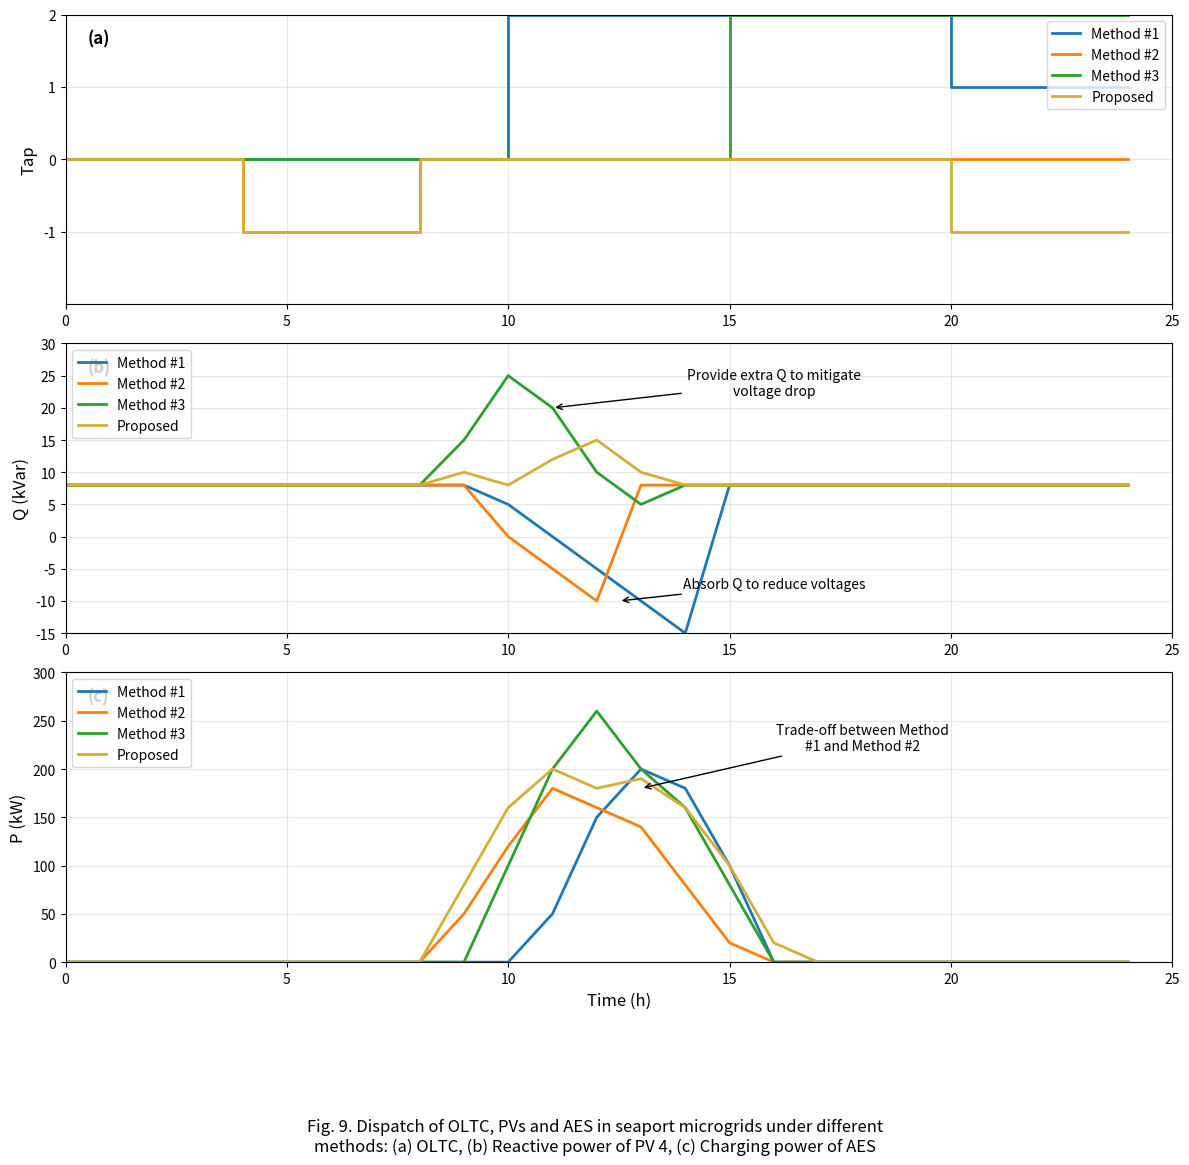

Python code for this plot:
import matplotlib.pyplot as plt
import numpy as np

# Create figure with 3 subplots
fig, (ax1, ax2, ax3) = plt.subplots(3, 1, figsize=(12, 12))

# Time data
time = np.arange(0, 25, 1)

# Colors for each method
colors = ['#1f77b4', '#ff7f0e', '#2ca02c', '#d4af37']  # Blue, Orange, Green, Gold
methods = ['Method #1', 'Method #2', 'Method #3', 'Proposed']

# --- SUBPLOT (a): OLTC Tap positions ---
# Create step-like data for tap positions
method1_tap = np.zeros(25)
method1_tap[10:20] = 2
method1_tap[20:] = 1

method2_tap = np.zeros(25)
method2_tap[4:8] = -1
method2_tap[10:] = 0

method3_tap = np.zeros(25)
method3_tap[15:] = 2

proposed_tap = np.zeros(25)
proposed_tap[4:8] = -1
proposed_tap[20:] = -1

# Plot tap positions with step plots
ax1.step(time, method1_tap, where='post', color=colors[0], linewidth=2, label=methods[0])
ax1.step(time, method2_tap, where='post', color=colors[1], linewidth=2, label=methods[1])
ax1.step(time, method3_tap, where='post', color=colors[2], linewidth=2, label=methods[2])
ax1.step(time, proposed_tap, where='post', color=colors[3], linewidth=2, label=methods[3])

# Customize subplot (a)
ax1.set_xlim(0, 25)
ax1.set_ylim(-2, 2)
ax1.set_ylabel('Tap', fontsize=12)
ax1.set_yticks([-1, 0, 1, 2])
ax1.grid(True, alpha=0.3)
ax1.legend(loc='upper right', fontsize=10)
ax1.text(0.02, 0.9, '(a)', transform=ax1.transAxes, fontsize=12, weight='bold')
ax1.set_xticks(np.arange(0, 26, 5))

# --- SUBPLOT (b): Reactive power of PV 4 ---
# Create reactive power data with annotations
method1_q = np.full(25, 8.0)
method1_q[10:12] = [5, 0]
method1_q[12:15] = [-5, -10, -15]

method2_q = np.full(25, 8.0)
method2_q[10:13] = [0, -5, -10]

method3_q = np.full(25, 8.0)
method3_q[9:14] = [15, 25, 20, 10, 5]

proposed_q = np.full(25, 8.0)
proposed_q[9:14] = [10, 8, 12, 15, 10]

# Plot reactive power
ax2.plot(time, method1_q, color=colors[0], linewidth=2, label=methods[0])
ax2.plot(time, method2_q, color=colors[1], linewidth=2, label=methods[1])
ax2.plot(time, method3_q, color=colors[2], linewidth=2, label=methods[2])
ax2.plot(time, proposed_q, color=colors[3], linewidth=2, label=methods[3])

# Add annotations
ax2.annotate('Provide extra Q to mitigate\nvoltage drop', 
             xy=(11, 20), xytext=(16, 22),
             arrowprops=dict(arrowstyle='->', color='black', lw=1),
             fontsize=10, ha='center')

ax2.annotate('Absorb Q to reduce voltages', 
             xy=(12.5, -10), xytext=(16, -8),
             arrowprops=dict(arrowstyle='->', color='black', lw=1),
             fontsize=10, ha='center')

# Customize subplot (b)
ax2.set_xlim(0, 25)
ax2.set_ylim(-15, 30)
ax2.set_ylabel('Q (kVar)', fontsize=12)
ax2.grid(True, alpha=0.3)
ax2.legend(loc='upper left', fontsize=10)
ax2.text(0.02, 0.9, '(b)', transform=ax2.transAxes, fontsize=12, weight='bold')
ax2.set_xticks(np.arange(0, 26, 5))

# --- SUBPLOT (c): Charging power of AES ---
# Create charging power profiles
method1_power = np.zeros(25)
method1_power[10:17] = [0, 50, 150, 200, 180, 100, 0]

method2_power = np.zeros(25)
method2_power[9:16] = [50, 120, 180, 160, 140, 80, 20]

method3_power = np.zeros(25)
method3_power[10:17] = [100, 200, 260, 200, 160, 80, 0]

proposed_power = np.zeros(25)
proposed_power[9:17] = [80, 160, 200, 180, 190, 160, 100, 20]

# Plot charging power
ax3.plot(time, method1_power, color=colors[0], linewidth=2, label=methods[0])
ax3.plot(time, method2_power, color=colors[1], linewidth=2, label=methods[1])
ax3.plot(time, method3_power, color=colors[2], linewidth=2, label=methods[2])
ax3.plot(time, proposed_power, color=colors[3], linewidth=2, label=methods[3])

# Add annotation
ax3.annotate('Trade-off between Method\n#1 and Method #2', 
             xy=(13, 180), xytext=(18, 220),
             arrowprops=dict(arrowstyle='->', color='black', lw=1),
             fontsize=10, ha='center')

# Customize subplot (c)
ax3.set_xlim(0, 25)
ax3.set_ylim(0, 300)
ax3.set_xlabel('Time (h)', fontsize=12)
ax3.set_ylabel('P (kW)', fontsize=12)
ax3.grid(True, alpha=0.3)
ax3.legend(loc='upper left', fontsize=10)
ax3.text(0.02, 0.9, '(c)', transform=ax3.transAxes, fontsize=12, weight='bold')
ax3.set_xticks(np.arange(0, 26, 5))

# Add main title
fig.suptitle('Fig. 9. Dispatch of OLTC, PVs and AES in seaport microgrids under different\nmethods: (a) OLTC, (b) Reactive power of PV 4, (c) Charging power of AES', 
             fontsize=12, y=0.02, ha='center')

# Adjust layout
plt.tight_layout()
plt.subplots_adjust(bottom=0.15)
plt.show()